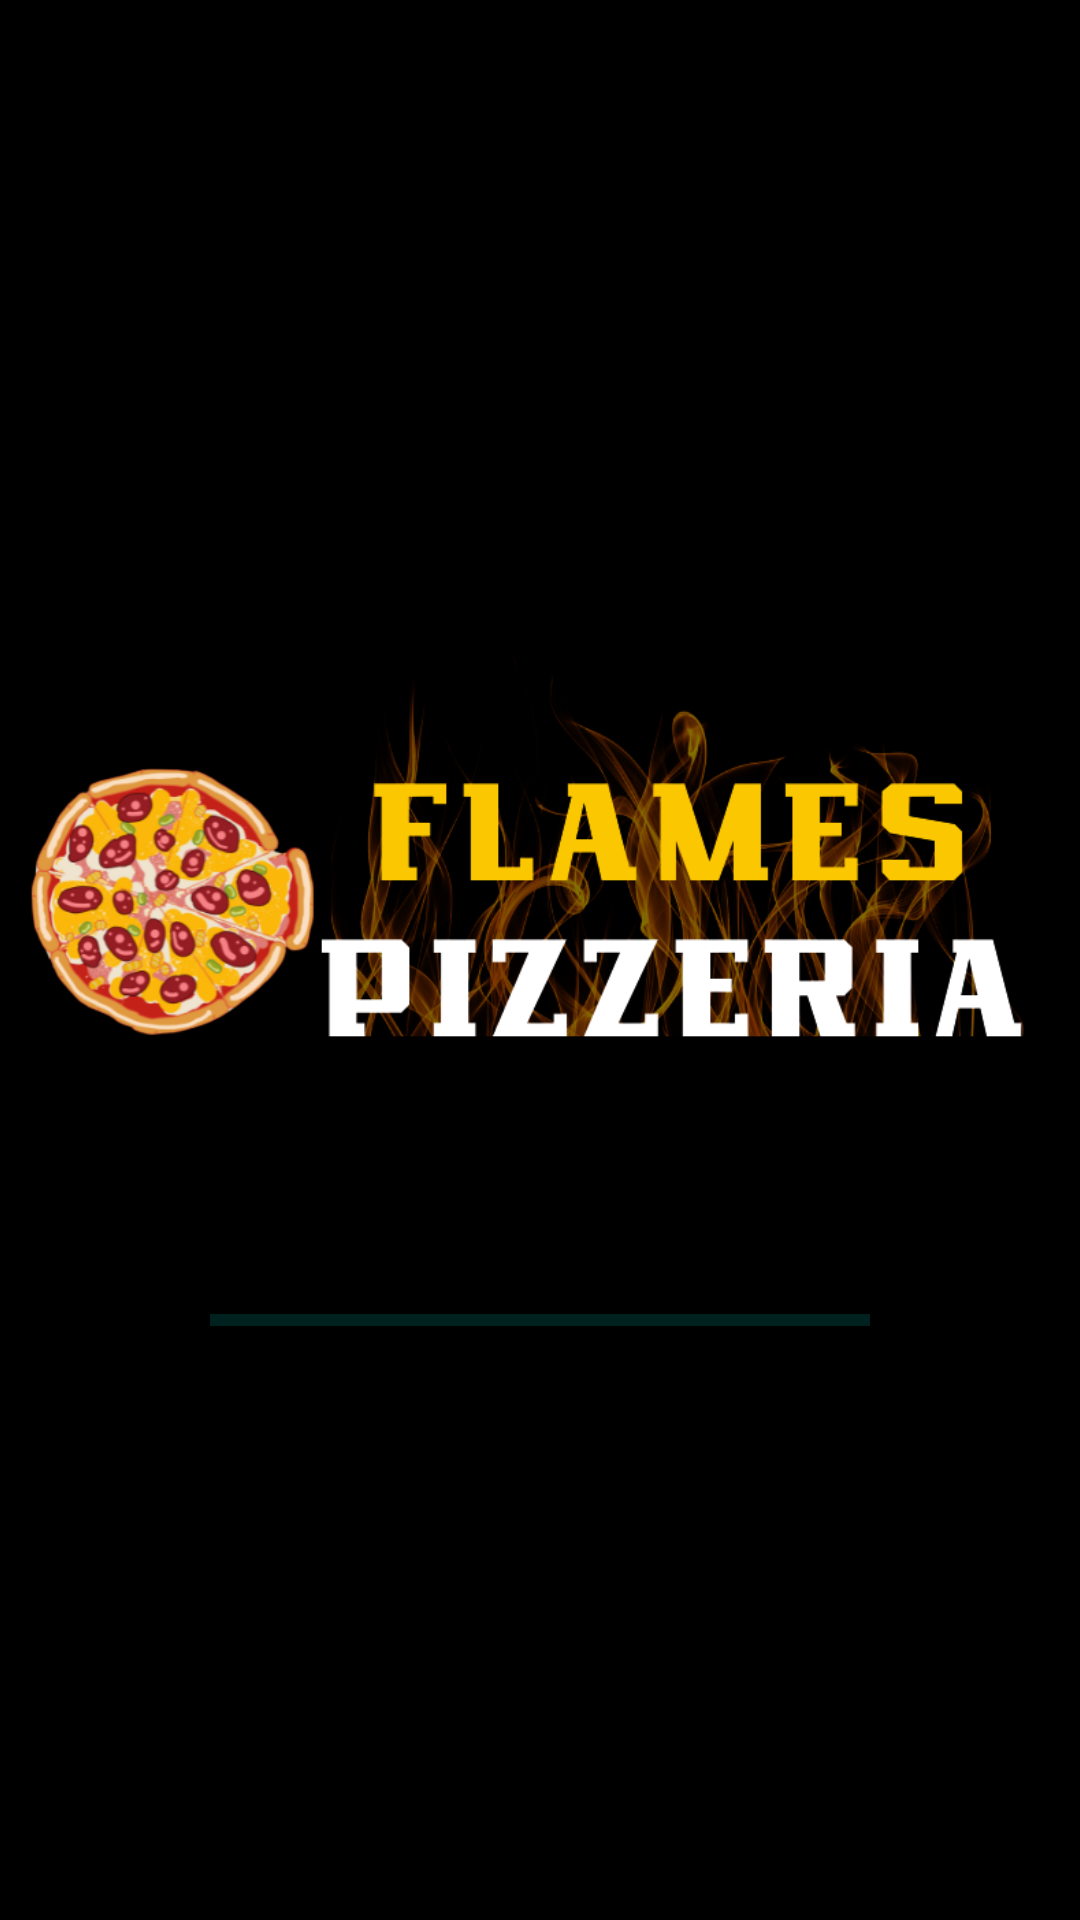

Layout XML and referenced resources for this Android screen:
<!-- AndroidManifest.xml: activity theme SplashScreen -->
<!-- res/layout/activity_splash.xml -->
<?xml version="1.0" encoding="utf-8"?>
<LinearLayout xmlns:android="http://schemas.android.com/apk/res/android"
    xmlns:app="http://schemas.android.com/apk/res-auto"
    xmlns:tools="http://schemas.android.com/tools"
    android:layout_width="match_parent"
    android:layout_height="match_parent"
    android:background="#000000"
    android:orientation="vertical"
    tools:context=".SplashActivity">

    <ImageView

        android:layout_width="560dp"
        android:layout_height="180dp"
        android:layout_gravity="center"
        android:layout_marginTop="200dp"
        android:layout_marginBottom="50dp"
        android:accessibilityLiveRegion="none"
        android:baselineAlignBottom="false"
        android:drawingCacheQuality="auto"
        android:padding="70dp"
        android:scaleType="centerCrop"
        android:src="@drawable/logo"
        android:textAlignment="center" />

    <ProgressBar
        android:id="@+id/power"
        style="@android:style/Widget.DeviceDefault.Light.ProgressBar.Horizontal"
        android:layout_width="220dp"
        android:layout_height="20dp"
        android:layout_gravity="center"
        android:backgroundTint="#B31414"
        android:indeterminate="true"
        android:max="100"
        android:progress="0"
        android:progressBackgroundTint="#FFEB3B"
        android:progressBackgroundTintMode="add" />


</LinearLayout>
<!-- resources referenced by this layout -->
<resources>
  <!-- drawable logo: png bitmap (drawable, 235636 bytes) -->
  <style name="SplashScreen" parent="Theme.AppCompat.Light.NoActionBar">
          <item name="android:statusBarColor" tools:targetApi="l">?attr/colorOnPrimary</item>
      </style>
</resources>
